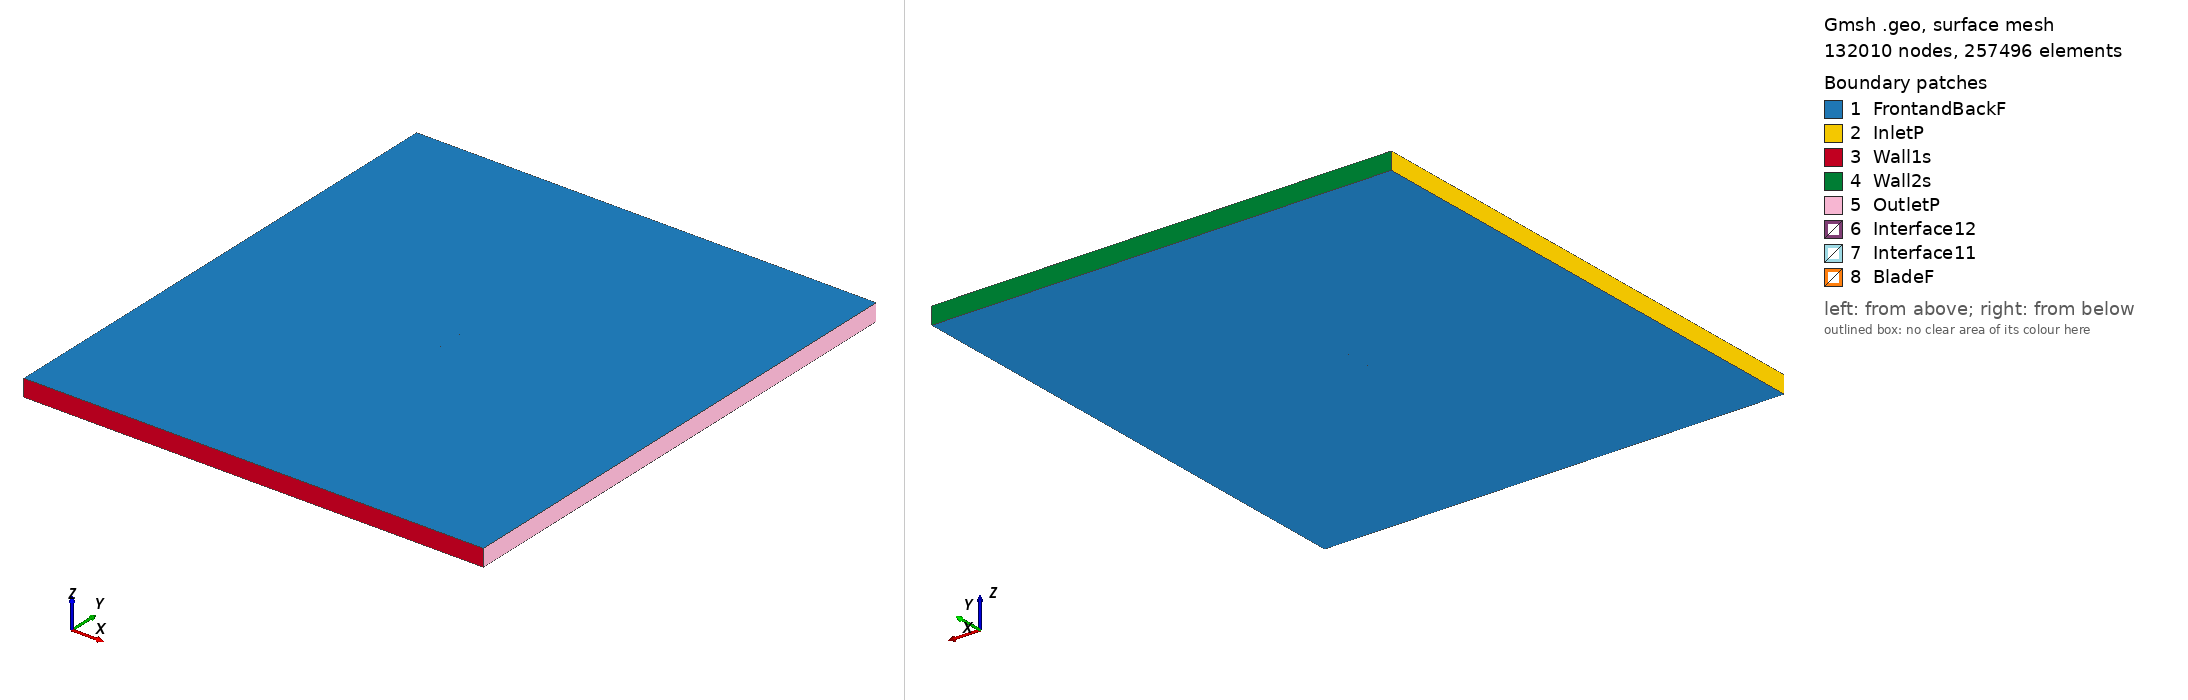

Gmsh geometry script, surface-meshed: 132010 nodes, 257496 surface elements. Boundary patches (legend numbers): 1 FrontandBackF, 2 InletP, 3 Wall1s, 4 Wall2s, 5 OutletP, 6 Interface12, 7 Interface11, 8 BladeF. Left view from above one corner, right view from below the opposite corner. Legend entries are the model's physical surfaces. The drawing asked Gmsh for element sizes between 1% and 20% of the model's largest extent; the script's own settings can give other sizes.

=== goe301_tsr_5.6264_aoa_9.8821.geo (drawn) ===
SetFactory("OpenCASCADE");

Point(1) = {0.074128, 0.714975, 0, 1.0};
Point(2) = {0.069885, 0.717088, 0, 1.0};
Point(3) = {0.062661, 0.720365, 0, 1.0};
Point(4) = {0.048155, 0.726541, 0, 1.0};
Point(5) = {0.033538, 0.732038, 0, 1.0};
Point(6) = {0.018872, 0.737232, 0, 1.0};
Point(7) = {0.004131, 0.741973, 0, 1.0};
Point(8) = {-0.010759, 0.745808, 0, 1.0};
Point(9) = {-0.027351, 0.748911, 0, 1.0};
Point(10) = {-0.041106, 0.750000, 0, 1.0};
Point(11) = {-0.048886, 0.749877, 0, 1.0};
Point(12) = {-0.056800, 0.748922, 0, 1.0};
Point(13) = {-0.060813, 0.748106, 0, 1.0};
Point(14) = {-0.064925, 0.746683, 0, 1.0};
Point(15) = {-0.069136, 0.744658, 0, 1.0};
Point(16) = {-0.071323, 0.743153, 0, 1.0};
Point(17) = {-0.073887, 0.739337, 0, 1.0};
Point(18) = {-0.072251, 0.737487, 0, 1.0};
Point(19) = {-0.070398, 0.736951, 0, 1.0};
Point(20) = {-0.066559, 0.736710, 0, 1.0};
Point(21) = {-0.062681, 0.736696, 0, 1.0};
Point(22) = {-0.058830, 0.736531, 0, 1.0};
Point(23) = {-0.051149, 0.736049, 0, 1.0};
Point(24) = {-0.043489, 0.735447, 0, 1.0};
Point(25) = {-0.028258, 0.733698, 0, 1.0};
Point(26) = {-0.013110, 0.731451, 0, 1.0};
Point(27) = {0.001991, 0.728901, 0, 1.0};
Point(28) = {0.017065, 0.726201, 0, 1.0};
Point(29) = {0.032078, 0.723122, 0, 1.0};
Point(30) = {0.047067, 0.719892, 0, 1.0};
Point(31) = {0.062030, 0.716511, 0, 1.0};
Point(32) = {0.069480, 0.714624, 0, 1.0};
Point(33) = {0.073877, 0.713535, 0, 1.0};
Point(34) = {-0.074128, -0.714975, 0, 1.0};
Point(35) = {-0.069885, -0.717088, 0, 1.0};
Point(36) = {-0.062661, -0.720365, 0, 1.0};
Point(37) = {-0.048155, -0.726541, 0, 1.0};
Point(38) = {-0.033538, -0.732038, 0, 1.0};
Point(39) = {-0.018872, -0.737232, 0, 1.0};
Point(40) = {-0.004131, -0.741973, 0, 1.0};
Point(41) = {0.010759, -0.745808, 0, 1.0};
Point(42) = {0.027351, -0.748911, 0, 1.0};
Point(43) = {0.041106, -0.750000, 0, 1.0};
Point(44) = {0.048886, -0.749877, 0, 1.0};
Point(45) = {0.056800, -0.748922, 0, 1.0};
Point(46) = {0.060813, -0.748106, 0, 1.0};
Point(47) = {0.064925, -0.746683, 0, 1.0};
Point(48) = {0.069136, -0.744658, 0, 1.0};
Point(49) = {0.071323, -0.743153, 0, 1.0};
Point(50) = {0.073887, -0.739337, 0, 1.0};
Point(51) = {0.072251, -0.737487, 0, 1.0};
Point(52) = {0.070398, -0.736951, 0, 1.0};
Point(53) = {0.066559, -0.736710, 0, 1.0};
Point(54) = {0.062681, -0.736696, 0, 1.0};
Point(55) = {0.058830, -0.736531, 0, 1.0};
Point(56) = {0.051149, -0.736049, 0, 1.0};
Point(57) = {0.043489, -0.735447, 0, 1.0};
Point(58) = {0.028258, -0.733698, 0, 1.0};
Point(59) = {0.013110, -0.731451, 0, 1.0};
Point(60) = {-0.001991, -0.728901, 0, 1.0};
Point(61) = {-0.017065, -0.726201, 0, 1.0};
Point(62) = {-0.032078, -0.723122, 0, 1.0};
Point(63) = {-0.047067, -0.719892, 0, 1.0};
Point(64) = {-0.062030, -0.716511, 0, 1.0};
Point(65) = {-0.069480, -0.714624, 0, 1.0};
Point(66) = {-0.073877, -0.713535, 0, 1.0};

// Lines: first blade (splines 1-4)
Spline(1) = {1:33};
Spline(2) = {33,1};

// Lines: second blade (splines 5-8)
Spline(3) = {34:66};
Spline(4) = {66,34};

// Outer domain (points 20001-4 and lines)
Point(67) = {-13.50000000, -15.00000000, 0, 1.0};
Point(68) = {-13.50000000, 15.00000000, 0, 1.0};
Point(69) = {13.50000000, 15.00000000, 0, 1.0};
Point(70) = {13.50000000, -15.00000000, 0, 1.0};
Line(11) = {67, 68};
Line(12) = {68, 69};
Line(13) = {69, 70};
Line(14) = {67, 70};

// Interface (between moving and stationary domain) (circles)
Circle(9) = {0, 0, 0, 0.80000000, 0, 2*Pi};
Circle(10) = {0, 0, 0, 0.80000000, 0, 2*Pi};

// Loops collect Lines/Splines/etc (blade1, blade2, domain, first circle)
Line Loop(1) = {1:2};
Line Loop(2) = {3:4};
Line Loop(3) = {11,12,13,-14};
Line Loop(4) = {9};

// BooleanDifference cuts out the circle/interface from the domain
Plane Surface(1) = {3};
Plane Surface(2) = {4};
BooleanDifference{ Surface{1}; Delete;}{ Surface{2}; Delete;}

// This one cuts out the blades from the inner circle/interface
Line Loop(6) = {10};
Plane Surface(5) = {6};
Plane Surface(6) = {1};
Plane Surface(7) = {2};
BooleanDifference{ Surface{5}; Delete;}{ Surface{6,7}; Delete;}

// extrude to 3rd dimension
Extrude {0, 0, 1} {Surface{1}; Surface{5}; Layers{1}; Recombine;}

// Physical Surfaces are the named boundaries (patches)
Physical Surface("Interface11") = {12};
Physical Surface("Interface12") = {10};

// sides of domain
Physical Surface("InletP") = {6};
Physical Surface("OutletP") = {9};

// top and bottom of domain
Physical Surface("Wall1s") = {7};
Physical Surface("Wall2s") = {8};

// Check FrontandBackF by ensuring there is nothing in the 3rd dimension
Physical Surface("FrontandBackF") = {1,11,5,17};
Physical Surface("BladeF") = {13:16};
Physical Volume("Turbine") = {2};
Physical Volume("Farfield") = {1};

// settings for airfoil boundary layer
Field[1] = BoundaryLayer;
Field[1].EdgesList = {1:4};
Field[1].hwall_n = 1e-3;
Field[1].thickness = 1.5e-2;
Field[1].ratio = 1.05;
Field[1].Quads = 1;
BoundaryLayer Field = 1;

// control points for mesh (blade and interface)
// floor((arc length / 1.5mm)/ 2) -> Transfinite Line
Transfinite Line {1,3} = 102 Using Progression 1;
Transfinite Line {2,4} = 2 Using Progression 1;
Transfinite Line {9, 15} = 800 Using Progression 1;

// For more information on gmsh syntax, visit http://gmsh.info/doc/texinfo/gmsh.html
